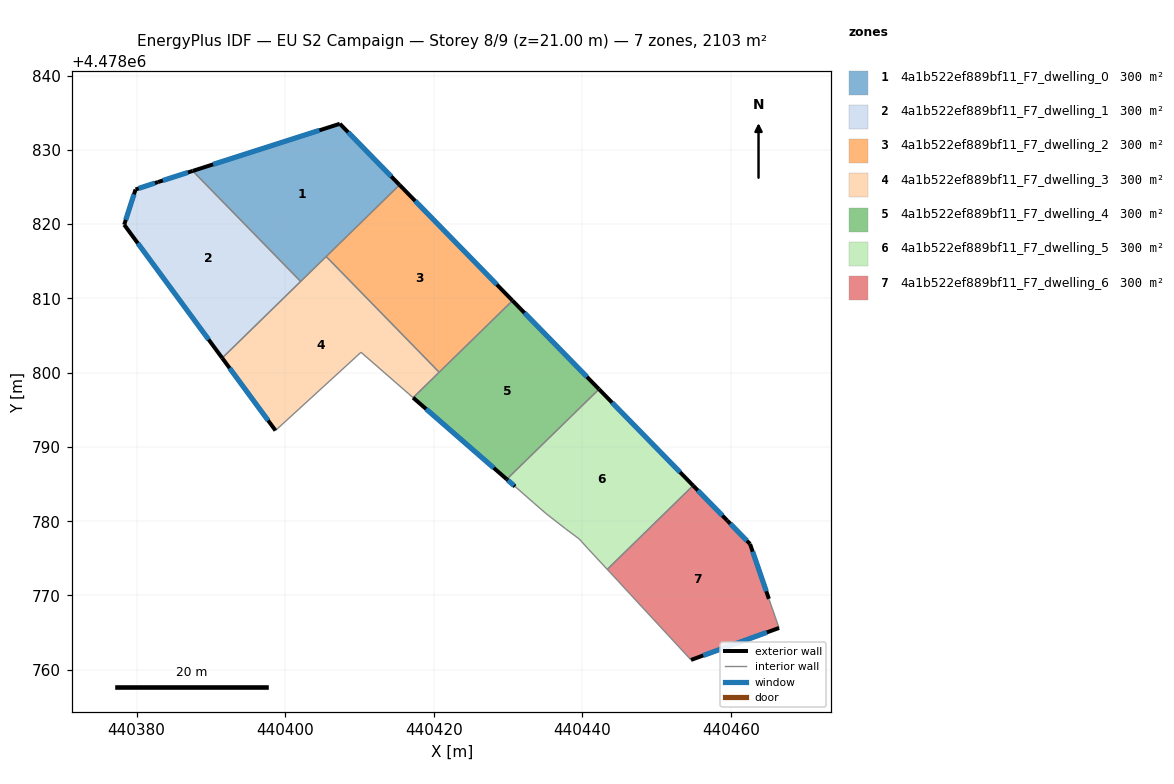
=== STOREY PLAN SPEC (per zone: floor XY polygon, exterior-wall plan segments, windows/doors) ===
zone 1: 4a1b522ef889bf11_F7_dwelling_0  (300.4 m²)
  floor: (440415.41, 4478825.28) (440407.37, 4478833.50) (440387.57, 4478827.16) (440402.09, 4478812.28)
  exterior wall: (440387.57, 4478827.16) – (440407.37, 4478833.50)  [20.8 m]
    window: (440390.31, 4478828.04) – (440404.62, 4478832.62)  [32.6 m²]
  exterior wall: (440407.37, 4478833.50) – (440415.41, 4478825.28)  [11.5 m]
    window: (440408.49, 4478832.36) – (440414.29, 4478826.42)  [18.0 m²]
  interior walls: 3
zone 2: 4a1b522ef889bf11_F7_dwelling_1  (300.5 m²)
  floor: (440402.09, 4478812.28) (440387.57, 4478827.16) (440382.90, 4478825.66) (440379.87, 4478824.66) (440378.34, 4478819.91) (440391.53, 4478801.97)
  exterior wall: (440378.34, 4478819.91) – (440379.87, 4478824.66)  [5.0 m]
    window: (440378.55, 4478820.57) – (440379.66, 4478824.00)  [7.8 m²]
  exterior wall: (440379.87, 4478824.66) – (440382.90, 4478825.66)  [3.2 m]
    window: (440380.29, 4478824.80) – (440382.48, 4478825.52)  [5.0 m²]
  exterior wall: (440382.90, 4478825.66) – (440387.57, 4478827.16)  [4.9 m]
    window: (440383.54, 4478825.87) – (440386.92, 4478826.95)  [7.7 m²]
  exterior wall: (440391.53, 4478801.97) – (440378.34, 4478819.91)  [22.3 m]
    window: (440389.70, 4478804.46) – (440380.17, 4478817.42)  [34.9 m²]
  interior walls: 2
zone 3: 4a1b522ef889bf11_F7_dwelling_2  (300.5 m²)
  floor: (440430.62, 4478809.70) (440415.41, 4478825.28) (440405.53, 4478815.63) (440420.74, 4478800.06)
  exterior wall: (440415.41, 4478825.28) – (440430.62, 4478809.70)  [21.8 m]
    window: (440417.52, 4478823.11) – (440428.51, 4478811.86)  [34.1 m²]
  interior walls: 3
zone 4: 4a1b522ef889bf11_F7_dwelling_3  (300.4 m²)
  floor: (440417.23, 4478796.63) (440420.74, 4478800.06) (440405.53, 4478815.63) (440391.53, 4478801.97) (440398.71, 4478792.21) (440410.22, 4478802.74)
  exterior wall: (440398.71, 4478792.21) – (440391.53, 4478801.97)  [12.1 m]
    window: (440397.71, 4478793.57) – (440392.53, 4478800.61)  [19.0 m²]
  interior walls: 6
zone 5: 4a1b522ef889bf11_F7_dwelling_4  (300.4 m²)
  floor: (440442.26, 4478797.77) (440430.62, 4478809.70) (440417.23, 4478796.63) (440429.84, 4478785.65)
  exterior wall: (440430.62, 4478809.70) – (440442.26, 4478797.77)  [16.7 m]
    window: (440432.23, 4478808.04) – (440440.64, 4478799.43)  [26.1 m²]
  exterior wall: (440429.84, 4478785.65) – (440417.23, 4478796.63)  [16.7 m]
    window: (440428.09, 4478787.17) – (440418.98, 4478795.11)  [26.2 m²]
  interior walls: 3
zone 6: 4a1b522ef889bf11_F7_dwelling_5  (300.4 m²)
  floor: (440454.93, 4478784.80) (440442.26, 4478797.77) (440429.84, 4478785.65) (440430.96, 4478784.67) (440433.45, 4478782.49) (440435.11, 4478781.04) (440437.74, 4478778.99) (440439.60, 4478777.61) (440440.79, 4478776.29) (440443.37, 4478773.51)
  exterior wall: (440430.96, 4478784.67) – (440429.84, 4478785.65)  [1.5 m]
    window: (440430.81, 4478784.81) – (440430.00, 4478785.51)  [2.3 m²]
  exterior wall: (440442.26, 4478797.77) – (440454.93, 4478784.80)  [18.1 m]
    window: (440444.02, 4478795.97) – (440453.17, 4478786.60)  [28.4 m²]
  interior walls: 8
zone 7: 4a1b522ef889bf11_F7_dwelling_6  (300.4 m²)
  floor: (440466.50, 4478765.63) (440465.13, 4478769.55) (440462.60, 4478776.93) (440459.51, 4478780.11) (440454.93, 4478784.80) (440443.37, 4478773.51) (440444.79, 4478771.99) (440446.44, 4478770.20) (440454.65, 4478761.33)
  exterior wall: (440466.50, 4478765.63) – (440454.65, 4478761.33)  [12.6 m]
    window: (440464.86, 4478765.03) – (440456.29, 4478761.92)  [19.7 m²]
  exterior wall: (440454.93, 4478784.80) – (440459.51, 4478780.11)  [6.6 m]
    window: (440455.56, 4478784.15) – (440458.87, 4478780.76)  [10.3 m²]
  exterior wall: (440459.51, 4478780.11) – (440462.60, 4478776.93)  [4.4 m]
    window: (440459.94, 4478779.66) – (440462.17, 4478777.37)  [6.9 m²]
  exterior wall: (440462.60, 4478776.93) – (440465.13, 4478769.55)  [7.8 m]
    window: (440462.95, 4478775.90) – (440464.78, 4478770.57)  [12.2 m²]
  interior walls: 5

=== DERIVED (storey summary) ===
Building: EU S2 Campaign
Storey: 8 of 9  (floor level z = 21.00 m)
Storey gross floor area: 2103.1 m²
Zones on this storey: 7
  - 4a1b522ef889bf11_F7_dwelling_0: floor 300.4 m²; exterior wall 32.3 m (96.9 m²); 2 window(s) 50.6 m²; WWR 52.2%
  - 4a1b522ef889bf11_F7_dwelling_1: floor 300.5 m²; exterior wall 35.4 m (106.1 m²); 4 window(s) 55.4 m²; WWR 52.2%
  - 4a1b522ef889bf11_F7_dwelling_2: floor 300.5 m²; exterior wall 21.8 m (65.3 m²); 1 window(s) 34.1 m²; WWR 52.2%
  - 4a1b522ef889bf11_F7_dwelling_3: floor 300.4 m²; exterior wall 12.1 m (36.3 m²); 1 window(s) 19.0 m²; WWR 52.2%
  - 4a1b522ef889bf11_F7_dwelling_4: floor 300.4 m²; exterior wall 33.4 m (100.2 m²); 2 window(s) 52.3 m²; WWR 52.2%
  - 4a1b522ef889bf11_F7_dwelling_5: floor 300.4 m²; exterior wall 19.6 m (58.9 m²); 2 window(s) 30.7 m²; WWR 52.2%
  - 4a1b522ef889bf11_F7_dwelling_6: floor 300.4 m²; exterior wall 31.4 m (94.2 m²); 4 window(s) 49.2 m²; WWR 52.2%
Zone adjacency (shared interzone walls):
  - 4a1b522ef889bf11_F7_dwelling_0 ↔ 4a1b522ef889bf11_F7_dwelling_1
  - 4a1b522ef889bf11_F7_dwelling_0 ↔ 4a1b522ef889bf11_F7_dwelling_2
  - 4a1b522ef889bf11_F7_dwelling_0 ↔ 4a1b522ef889bf11_F7_dwelling_3
  - 4a1b522ef889bf11_F7_dwelling_1 ↔ 4a1b522ef889bf11_F7_dwelling_3
  - 4a1b522ef889bf11_F7_dwelling_2 ↔ 4a1b522ef889bf11_F7_dwelling_3
  - 4a1b522ef889bf11_F7_dwelling_2 ↔ 4a1b522ef889bf11_F7_dwelling_4
  - 4a1b522ef889bf11_F7_dwelling_3 ↔ 4a1b522ef889bf11_F7_dwelling_4
  - 4a1b522ef889bf11_F7_dwelling_4 ↔ 4a1b522ef889bf11_F7_dwelling_5
  - 4a1b522ef889bf11_F7_dwelling_5 ↔ 4a1b522ef889bf11_F7_dwelling_6